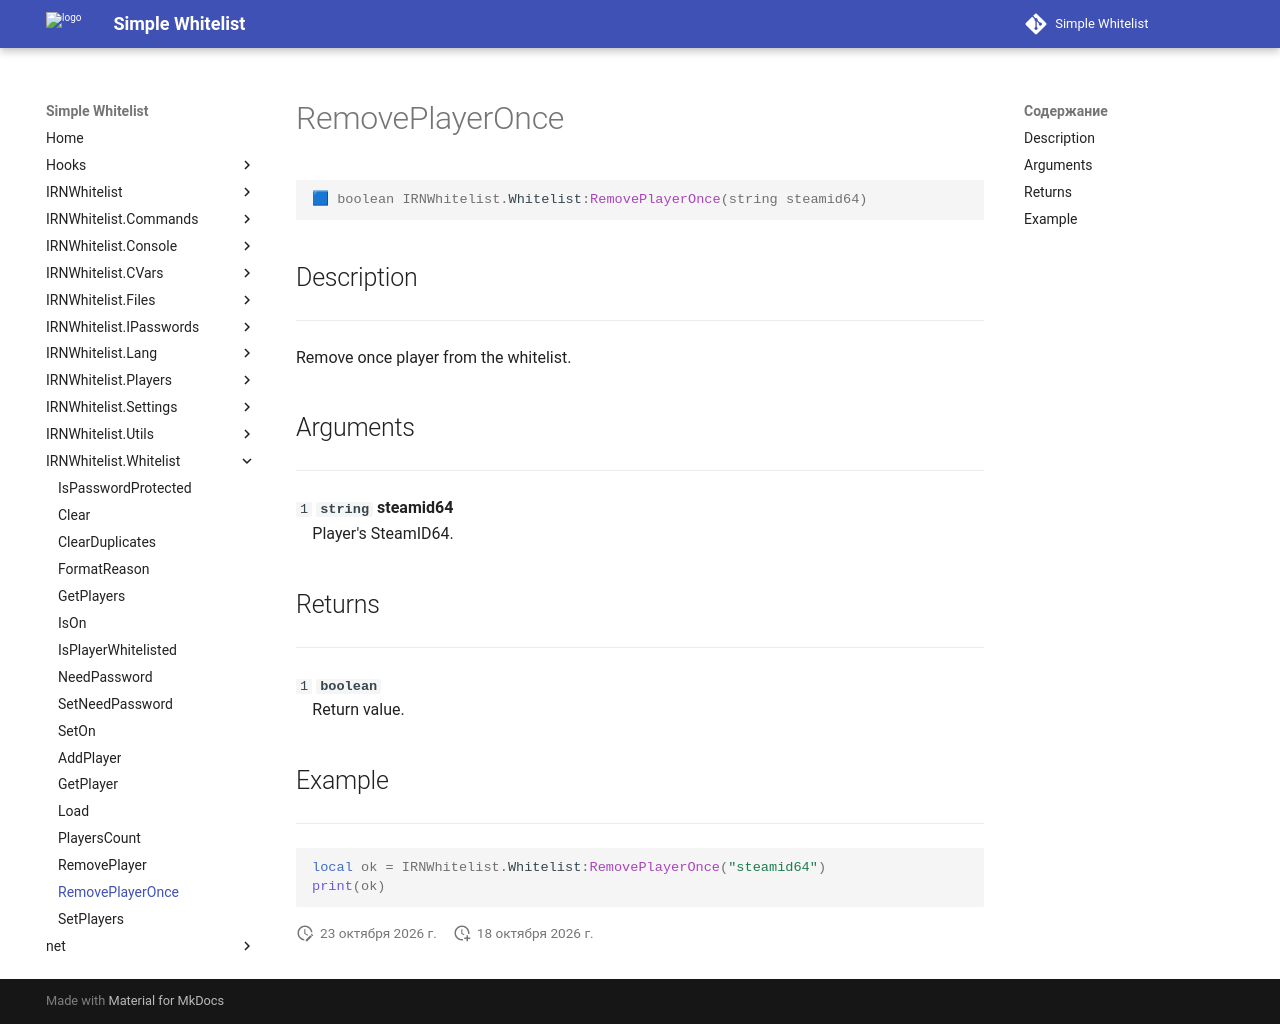

repository: Enalian/simple_whitelist · page: IRNWhitelist_Whitelist/RemovePlayerOnce/index.html · generator: mkdocs

---
title: IRNWhitelist.Whitelist:RemovePlayerOnce
---

```lua
🟦 boolean IRNWhitelist.Whitelist:RemovePlayerOnce(string steamid64)
```

## Description
---

Remove once player from the whitelist.

## Arguments
---

`1` **`string`** **steamid64**  
&emsp;Player's SteamID64.

## Returns
---

`1` **`boolean`**  
&emsp;Return value.

## Example
---

```lua
local ok = IRNWhitelist.Whitelist:RemovePlayerOnce("steamid64")
print(ok)
```
